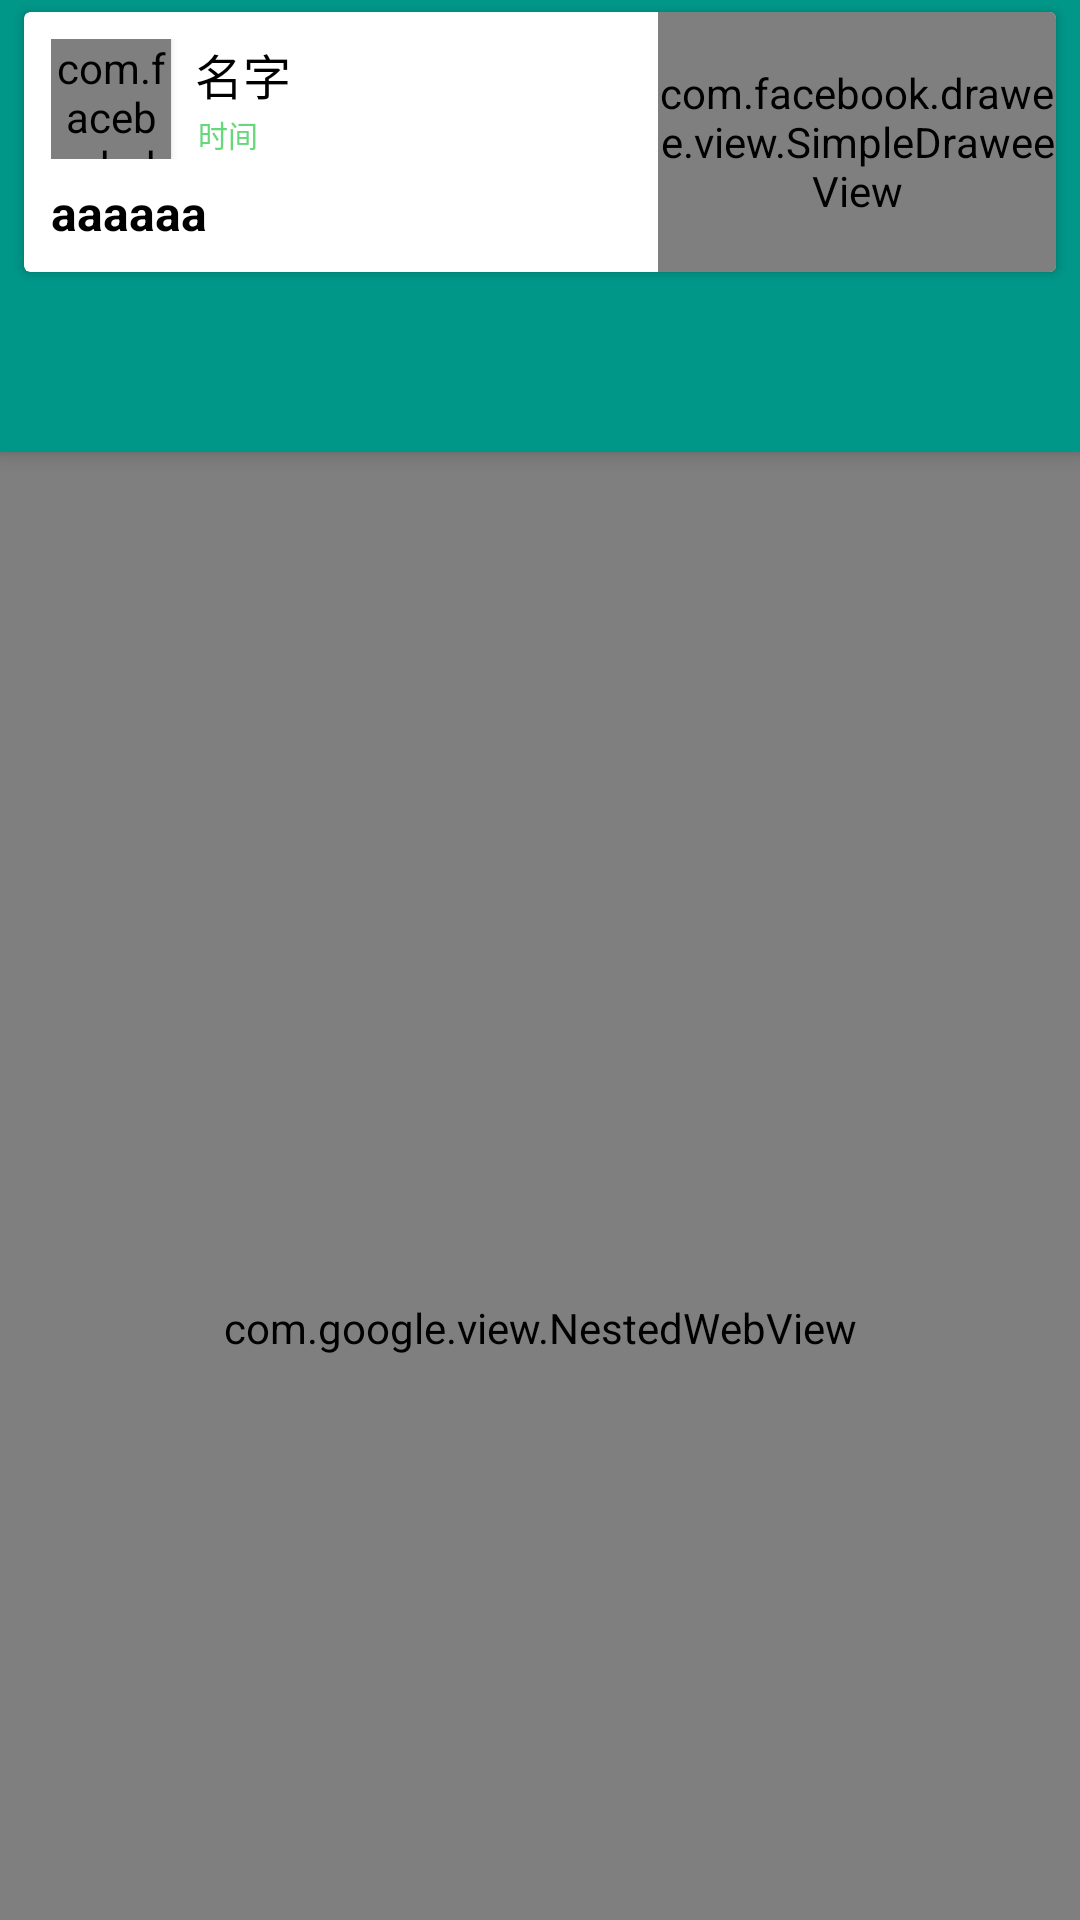

Reconstruct the res/layout file that produces this screen, plus the resources it refers to.
<!-- AndroidManifest.xml: application theme AppTheme -->
<!-- res/layout/activity_msg.xml -->
<?xml version="1.0" encoding="utf-8"?>
<android.support.design.widget.CoordinatorLayout xmlns:android="http://schemas.android.com/apk/res/android"
    xmlns:app="http://schemas.android.com/apk/res-auto"
    xmlns:tools="http://schemas.android.com/tools"
    android:id="@+id/main_content2"
    android:layout_width="match_parent"
    android:layout_height="match_parent"
    android:fitsSystemWindows="true"
    tools:context=".MoreInfoActivity">

    <android.support.design.widget.AppBarLayout
        android:id="@+id/appbar2"
        android:layout_width="match_parent"
        android:layout_height="wrap_content"
        android:theme="@style/AppTheme.AppBarOverlay">

        <android.support.design.widget.CollapsingToolbarLayout
            android:layout_width="match_parent"
            android:layout_height="wrap_content"
            app:layout_scrollFlags="scroll|enterAlways|snap">

            <include layout="@layout/normal_view_item"></include>
        </android.support.design.widget.CollapsingToolbarLayout>


        <android.support.v7.widget.Toolbar
            android:id="@+id/toolbar2"
            android:layout_width="match_parent"
            android:layout_height="?attr/actionBarSize"
            android:background="?attr/colorPrimary"
            app:popupTheme="@style/AppTheme.PopupOverlay">

        </android.support.v7.widget.Toolbar>

    </android.support.design.widget.AppBarLayout>

    <com.google.view.NestedWebView
        android:id="@+id/webView"
        android:layout_width="match_parent"
        android:layout_height="match_parent"

        app:layout_behavior="@string/appbar_scrolling_view_behavior" />


</android.support.design.widget.CoordinatorLayout>
<!-- res/layout/normal_view_item.xml (included above) -->
<?xml version="1.0" encoding="utf-8"?>
<android.support.v7.widget.CardView xmlns:android="http://schemas.android.com/apk/res/android"
    xmlns:fresco="http://schemas.android.com/apk/res-auto"
    android:orientation="vertical"
    android:layout_width="match_parent"
    android:layout_height="wrap_content"
    android:id="@+id/normal_view"
    android:layout_marginLeft="8dp"
    android:layout_marginRight="8dp"
    android:layout_marginTop="4dp"
    android:layout_marginBottom="4dp">

    <LinearLayout
        android:orientation="vertical"
        android:layout_width="match_parent"
        android:layout_height="wrap_content">

        <LinearLayout
            android:orientation="horizontal"
            android:layout_width="match_parent"
            android:layout_height="match_parent">

            <LinearLayout
                android:orientation="vertical"
                android:layout_width="fill_parent"
                android:layout_height="fill_parent"

                android:layout_marginStart="9dp"
                android:layout_marginTop="9dp"
                android:layout_toStartOf="@+id/ItemCover"
                android:id="@+id/linearLayout"
                android:gravity="left"
                android:layout_gravity="bottom"
                android:layout_marginRight="9dp"
                android:layout_weight="1000">

                <LinearLayout
                    android:orientation="horizontal"
                    android:layout_width="match_parent"
                    android:layout_height="wrap_content"
                    android:layout_marginBottom="7dp">

                    <com.facebook.drawee.view.SimpleDraweeView
                        android:id="@+id/ItemAuthorHead"
                        android:layout_width="40dp"
                        android:layout_height="40dp"
                        fresco:progressBarImage="@drawable/circle"
                        fresco:progressBarAutoRotateInterval="3000"
                        fresco:progressBarImageScaleType="fitCenter"
                        fresco:roundAsCircle="true"
                        android:background="@drawable/round_head"
                        android:radius="0dp"
                        fresco:roundingBorderColor="#000000"
                        android:layout_marginEnd="8dp"
                        android:elevation="2dp" />

                    <LinearLayout
                        android:orientation="vertical"
                        android:layout_width="match_parent"
                        android:layout_height="wrap_content">

                        <TextView
                            android:layout_height="wrap_content"
                            android:layout_width="wrap_content"
                            android:id="@+id/ItemAuthor"
                            android:textColor="#000000"
                            android:textSize="16dip"
                            android:text="名字"
                            android:layout_alignParentTop="true"
                            android:layout_alignParentStart="true"
                            android:layout_marginBottom="0dp" />

                        <TextView
                            android:layout_height="wrap_content"
                            android:layout_width="wrap_content"
                            android:id="@+id/ItemTime"
                            android:textSize="10dip"
                            android:textColor="#65d87a"
                            android:text="时间"
                            android:layout_alignParentTop="true"
                            android:layout_alignParentEnd="true"
                            android:layout_marginLeft="1dp"
                            android:layout_marginTop="1dp" />

                    </LinearLayout>

                </LinearLayout>

                <TextView
                    android:layout_height="wrap_content"
                    android:layout_width="fill_parent"
                    android:id="@+id/ItemTitle"
                    android:textSize="16dip"
                    android:textStyle="bold"
                    android:text="aaaaaa"
                    android:textColor="#000000"
                    android:layout_marginBottom="9dp" />

            </LinearLayout>

            <com.facebook.drawee.view.SimpleDraweeView
                android:id="@+id/ItemCover"
                android:layout_width="133dp"
                fresco:progressBarImage="@drawable/circle"
                fresco:progressBarAutoRotateInterval="3000"
                fresco:progressBarImageScaleType="fitCenter"
                android:layout_alignParentTop="true"
                android:layout_alignParentEnd="true"
                android:layout_alignParentBottom="true"
                android:layout_height="fill_parent"
                android:background="#ffffff"
                android:layout_weight="1"
                android:layout_gravity="center_vertical" />

        </LinearLayout>

    </LinearLayout>


</android.support.v7.widget.CardView>
<!-- resources referenced by this layout -->
<resources>
  <!-- drawable circle: png bitmap (drawable, 19405 bytes) -->
  <!-- drawable round_head (drawable) -->
  <?xml version="1.0" encoding="UTF-8"?>
  <shape xmlns:android="http://schemas.android.com/apk/res/android"
      android:shape="rectangle">
  
  
      <corners
          android:bottomRightRadius="2000dp"
          android:bottomLeftRadius="2000dp"
          android:topLeftRadius="2000dp"
          android:topRightRadius="2000dp" />
  
      <stroke
          android:color="#ffffff"
          android:width="1dp"
  
          />
  
      <solid android:color="#ffffff" />
  
  </shape>
  <style name="AppTheme" parent="Theme.AppCompat.Light.NoActionBar">
          
          <item name="colorPrimary">@color/colorPrimary</item>
          <item name="colorPrimaryDark">@color/colorPrimaryDark</item>
          <item name="colorAccent">@color/colorAccent</item>
          <item name="android:statusBarColor">@color/colorPrimaryDark</item>
      </style>
  <color name="colorPrimary">#009688</color>
  <color name="colorPrimaryDark">#00bfa5</color>
  <color name="colorAccent">#00bfa5</color>
</resources>
